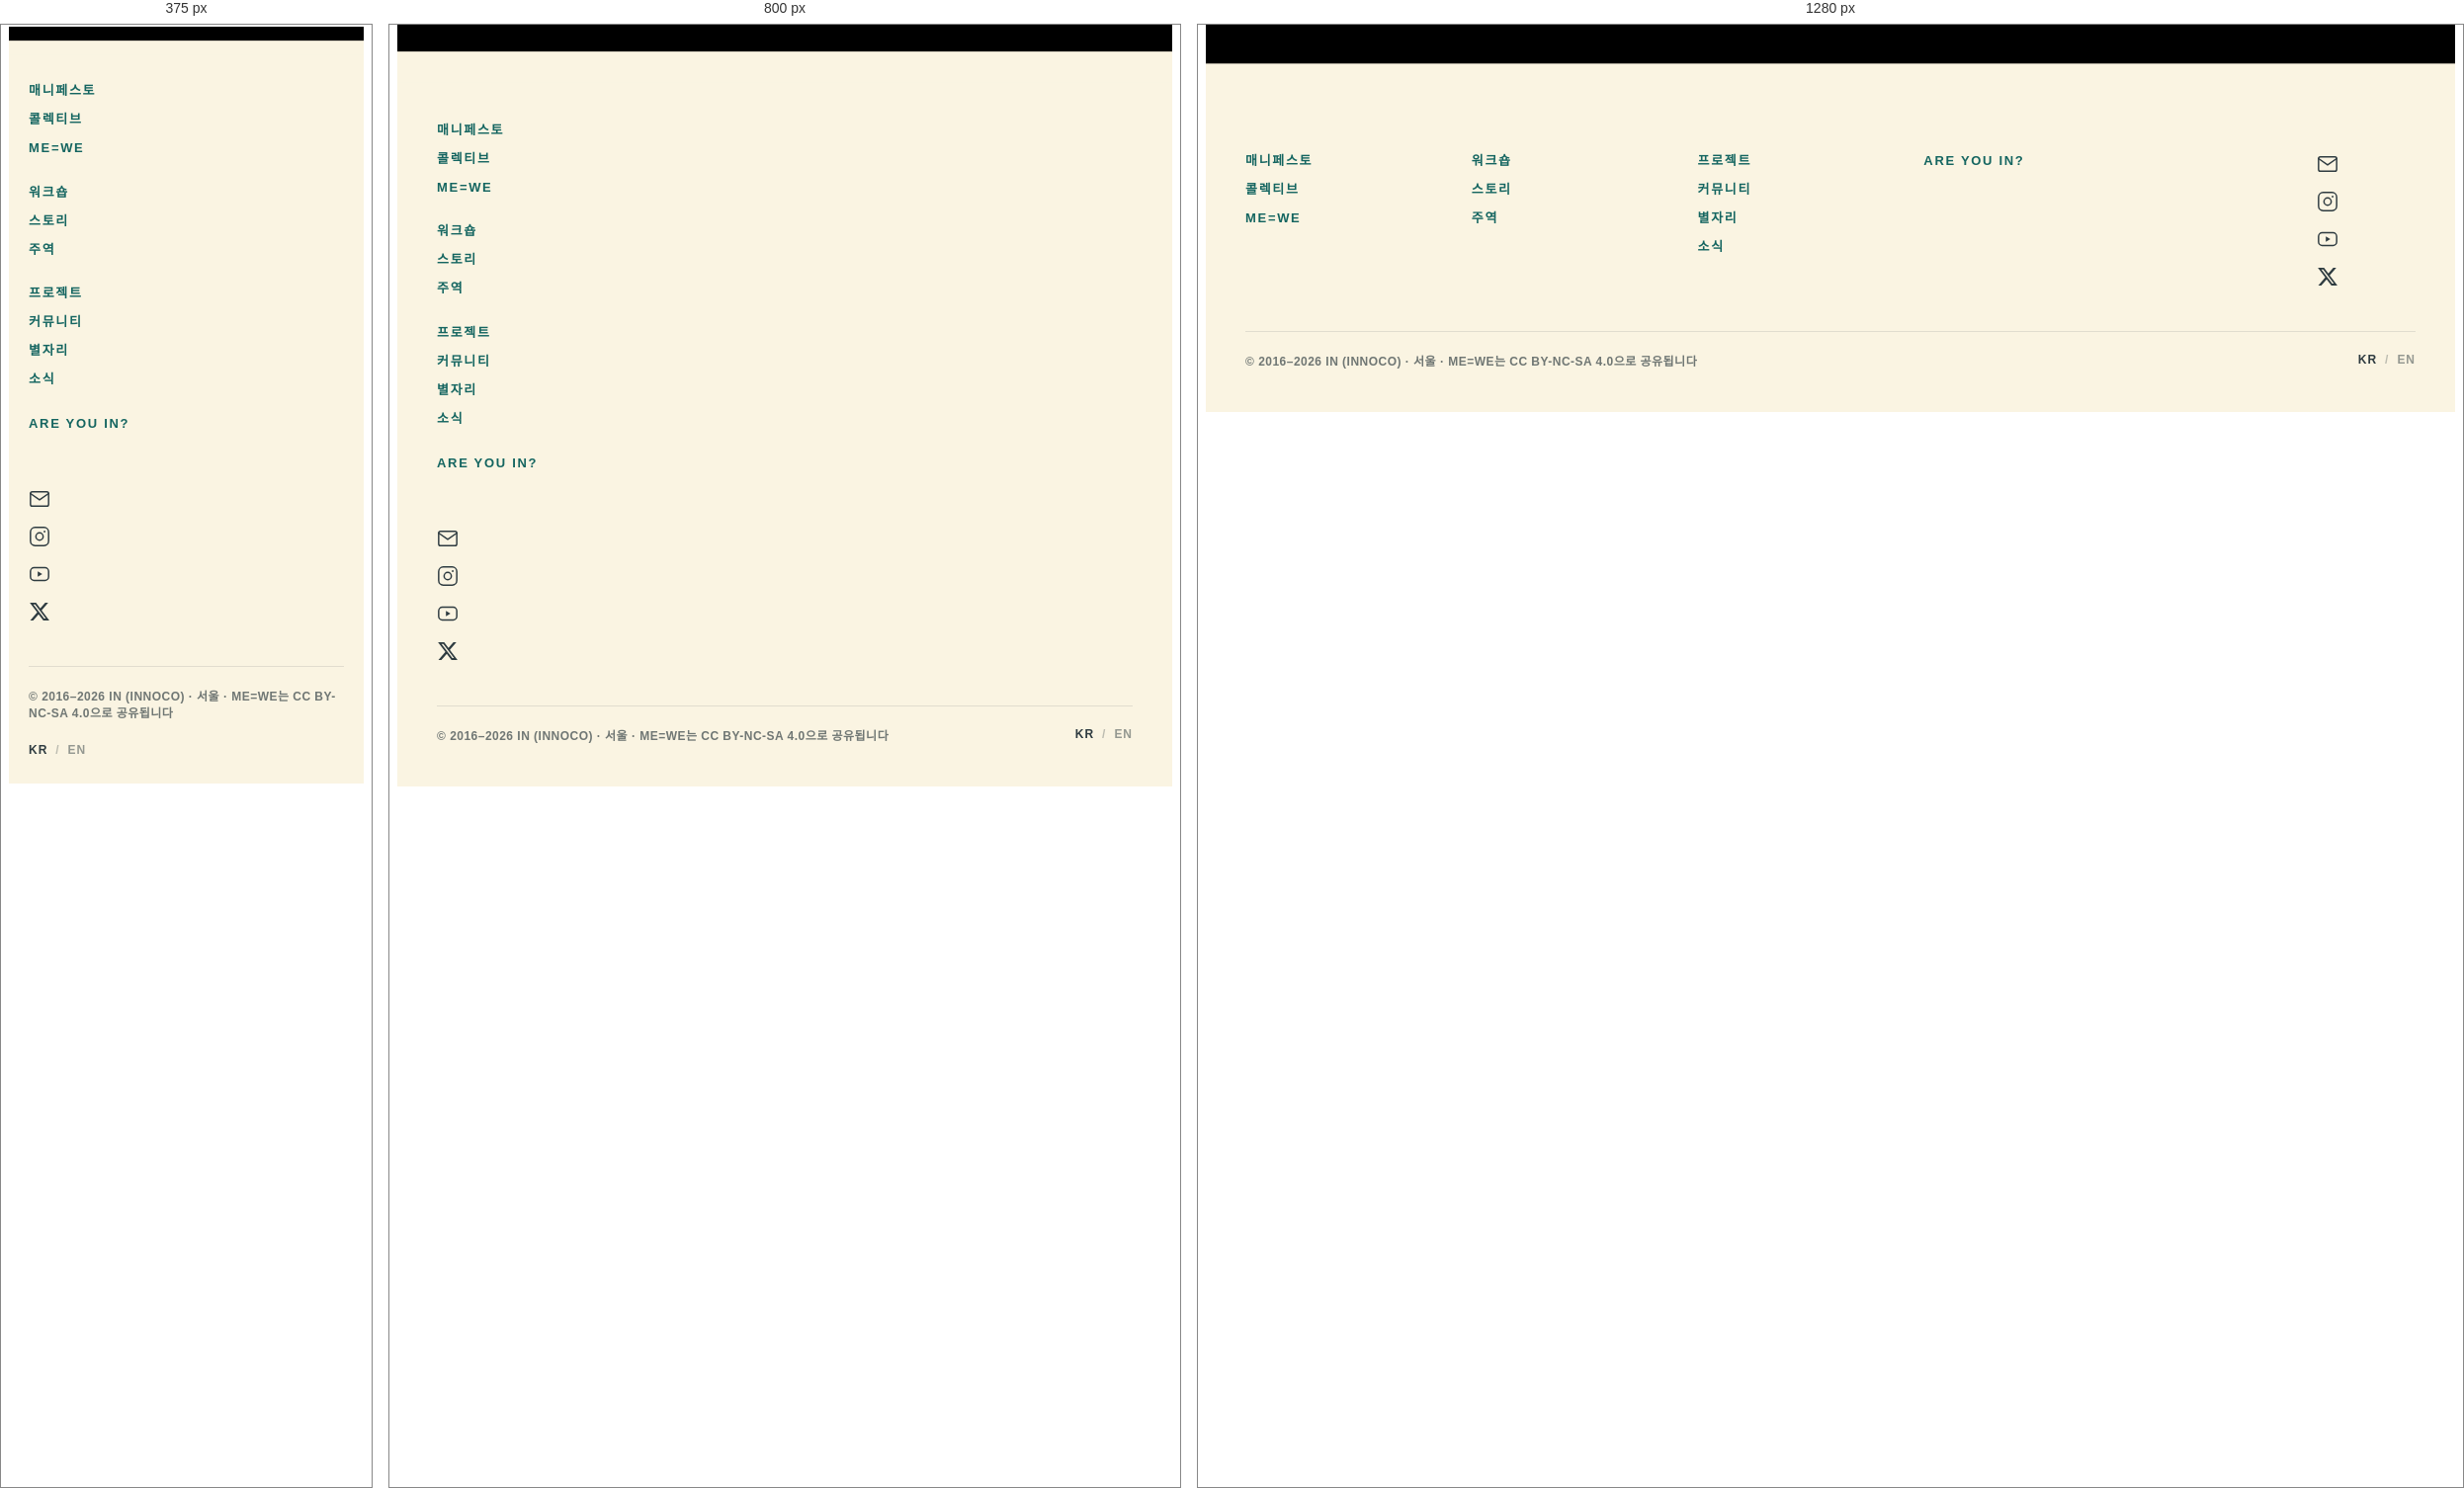
Rendered at 375 px, 800 px and 1280 px, left to right.

<!-- file: Footer-KO.dc.html -->
<!DOCTYPE html>
<html lang="ko">
<head>
<meta charset="utf-8">
<meta name="viewport" content="width=device-width, initial-scale=1">
<title>Footer (KO) · IN</title>
<link rel="icon" href="innoco-mark.png">
<meta property="og:type" content="website">
<meta property="og:title" content="Footer (KO) · IN">
<meta property="og:image" content="IN_Logo.png">
<script src="./support.js"></script>
</head>
<body>
<x-dc>
<helmet>
<link rel="preconnect" href="https://fonts.googleapis.com">
<link rel="preconnect" href="https://fonts.gstatic.com" crossorigin="">
<link href="https://fonts.googleapis.com/css2?family=Archivo:wght@600;700;800&family=Noto+Sans+KR:wght@500;700&display=swap" rel="stylesheet">
<style>
  .in-foot-loop .ribbon-stroke { stroke-dasharray: 2000; stroke-dashoffset: 2000; animation: inFootArc 2.4s ease forwards; }
  @keyframes inFootArc { to { stroke-dashoffset: 0; } }
  @media (prefers-reduced-motion: reduce) { .in-foot-loop .ribbon-stroke { animation: none; stroke-dashoffset: 0; } }
  .in-fcol a:hover { color: #E5188C; }
  .in-social a:hover { color: #E5188C; }
</style>
<style id="in-mobile">
@media (max-width: 1000px){
  [style*="grid-template-columns: 1.05fr 1fr"]{grid-template-columns:1fr !important;}
  [style*="grid-template-columns: 1fr 1fr"]{grid-template-columns:1fr !important;}
  [style*="grid-template-columns: 1.05fr"]{grid-template-columns:1fr !important;}
  [style*="grid-template-columns: repeat(3, minmax(0"]{grid-template-columns:1fr !important;}
  img,svg,video{max-width:100% !important;}
  [style*="font-size: 300px"]{display:none !important;}
  [style*="font-size: 60px"][style*="height: 300px"]{height:auto !important;}
  [style*="72px 120px"]{padding:56px 0 48px 0 !important;}
  [style*="width: 700px"]{width:auto !important;max-width:100% !important;}
  [style*="width: 800px"]{width:auto !important;max-width:100% !important;}
  [style*="width: 900px"]{width:auto !important;max-width:100% !important;}
  [style*="width: 1200px"]{width:auto !important;max-width:100% !important;}
  [style*="width: 1000px"]{width:auto !important;max-width:100% !important;}
  [style*="width: 950px"]{width:auto !important;max-width:100% !important;}
  [style*="height: 350px"],[style*="height: 250px"],[style*="height: 200px"],[style*="height: 180px"],[style*="height: 170px"],[style*="height: 130px"],[style*="height: 100px"]{height:auto !important;min-height:0 !important;}
}
@media (max-width: 600px){
  [style*="padding: 70px 28px"]{padding:44px 20px !important;}
  [style*="padding: 72px 28px"]{padding:44px 20px !important;}
  [style*="padding: 66px 28px"]{padding:40px 20px !important;}
  [style*="padding: 62px 28px"]{padding:40px 20px !important;}
  [style*="padding: 60px 44px"]{padding:36px 24px !important;}
  [style*="padding: 40px 44px"]{padding:28px 22px !important;}
  [style*="padding: 52px 28px"]{padding:36px 20px !important;}
  [style*="padding: 56px 28px"]{padding:38px 20px !important;}
  [style*="padding: 64px 28px"]{padding:40px 20px !important;}
  [style*="padding: 40px 80px"]{padding:30px 20px !important;}
  [style*="padding: 40px 40px"]{padding:28px 20px !important;}
  [style*="padding: 44px 44px"]{padding:28px 20px !important;}
  [style*="font-size: 130px"]{font-size:64px !important;line-height:1 !important;}
  [style*="font-size: 60px"]{font-size:34px !important;line-height:1.15 !important;}
}
</style>
<style id="ko-no-italic">em, i { font-style: normal; }</style>
</helmet>
<footer style="background: #FAF4E2; color: #2E3B40;">
  <div class="in-foot-loop" style="width: 100%; line-height: 0; position: relative; top: -1.5vw; margin-bottom: -1.5vw; z-index: 2;">
    <svg viewBox="0 0 1500 120" width="100%" height="auto" preserveAspectRatio="none" style="display: block;" aria-hidden="true">
      <rect x="0" y="0" width="1500" height="60" fill="{{ bandFill }}"></rect>
      <rect x="0" y="60" width="1500" height="60" fill="#FAF4E2"></rect>
      <path class="ribbon-stroke" d="{{ ribbonPath }}" fill="none" stroke="{{ strokeColor }}" stroke-width="5" stroke-linecap="round" stroke-linejoin="round" vector-effect="non-scaling-stroke"></path>
    </svg>
  </div>
  <div style="max-width: 1320px; margin: 0 auto; padding: 40px 40px 44px;">
    <div style="display: grid; grid-template-columns: 1fr 1fr 1fr 1fr 0.7fr 0.5fr; gap: 28px; align-items: start;">

      <div class="in-fcol">
        <div style="display: flex; flex-direction: column; gap: 12px;">
          <a href="Manifesto.KO.dc.html" style="color: #146560; font-family: 'Archivo', 'Noto Sans KR', sans-serif; font-weight: 600; font-size: 13px; letter-spacing: 0.13em; line-height: 1.3; text-transform: uppercase; text-decoration: none;">매니페스토</a>
          <a href="Collectives.KO.dc.html" style="color: #146560; font-family: 'Archivo', 'Noto Sans KR', sans-serif; font-weight: 600; font-size: 13px; letter-spacing: 0.13em; line-height: 1.3; text-transform: uppercase; text-decoration: none;">콜렉티브</a>
          <a href="MEWE.KO.dc.html" style="color: #146560; font-family: 'Archivo', 'Noto Sans KR', sans-serif; font-weight: 600; font-size: 13px; letter-spacing: 0.13em; line-height: 1.3; text-transform: uppercase; text-decoration: none;">ME=WE</a>
        </div>
      </div>

      <div class="in-fcol">
        <div style="display: flex; flex-direction: column; gap: 12px;">
          <a href="Workshop.KO.dc.html" style="color: #146560; font-family: 'Archivo', 'Noto Sans KR', sans-serif; font-weight: 600; font-size: 13px; letter-spacing: 0.13em; line-height: 1.3; text-transform: uppercase; text-decoration: none;">워크숍</a>
          <a href="Story.KO.dc.html" style="color: #146560; font-family: 'Archivo', 'Noto Sans KR', sans-serif; font-weight: 600; font-size: 13px; letter-spacing: 0.13em; line-height: 1.3; text-transform: uppercase; text-decoration: none;">스토리</a>
          <a href="Protagonist.KO.dc.html" style="color: #146560; font-family: 'Archivo', 'Noto Sans KR', sans-serif; font-weight: 600; font-size: 13px; letter-spacing: 0.13em; line-height: 1.3; text-transform: uppercase; text-decoration: none;">주역</a>
        </div>
      </div>

      <div class="in-fcol">
        <div style="display: flex; flex-direction: column; gap: 12px;">
          <a href="Project.KO.dc.html" style="color: #146560; font-family: 'Archivo', 'Noto Sans KR', sans-serif; font-weight: 600; font-size: 13px; letter-spacing: 0.13em; line-height: 1.3; text-transform: uppercase; text-decoration: none;">프로젝트</a>
          <a href="Community.KO.dc.html" style="color: #146560; font-family: 'Archivo', 'Noto Sans KR', sans-serif; font-weight: 600; font-size: 13px; letter-spacing: 0.13em; line-height: 1.3; text-transform: uppercase; text-decoration: none;">커뮤니티</a>
          <a href="Constellation.KO.dc.html" style="color: #146560; font-family: 'Archivo', 'Noto Sans KR', sans-serif; font-weight: 600; font-size: 13px; letter-spacing: 0.13em; line-height: 1.3; text-transform: uppercase; text-decoration: none;">별자리</a>
          <a href="News.KO.dc.html" style="color: #146560; font-family: 'Archivo', 'Noto Sans KR', sans-serif; font-weight: 600; font-size: 13px; letter-spacing: 0.13em; line-height: 1.3; text-transform: uppercase; text-decoration: none;">소식</a>
        </div>
      </div>

      <div class="in-fcol">
        <div style="display: flex; flex-direction: column; gap: 12px; align-items: flex-start;">
          <a href="Are-you-IN.KO.dc.html" style="color: #146560; font-family: 'Archivo', 'Noto Sans KR', sans-serif; font-weight: 600; font-size: 13px; letter-spacing: 0.13em; line-height: 1.3; text-transform: uppercase; text-decoration: none;">Are You IN?</a>
        </div>
      </div>

      <div></div>

      <div class="in-social" style="display: flex; flex-direction: column; gap: 16px; align-items: flex-start;">
        <a href="mailto:hello@innoco.co" aria-label="Email" style="color: #2E3B40; display: inline-flex;"><svg width="22" height="22" viewBox="0 0 24 24" fill="none" stroke="currentColor" stroke-width="1.6" stroke-linecap="round" stroke-linejoin="round" aria-hidden="true"><rect x="2" y="4" width="20" height="16" rx="2"></rect><path d="m2 6 10 7 10-7"></path></svg></a>
        <a href="https://www.instagram.com/innoco.co/" target="_blank" rel="noopener" aria-label="Instagram" style="color: #2E3B40; display: inline-flex;"><svg width="22" height="22" viewBox="0 0 24 24" fill="none" stroke="currentColor" stroke-width="1.6" stroke-linecap="round" stroke-linejoin="round" aria-hidden="true"><rect x="2" y="2" width="20" height="20" rx="5"></rect><circle cx="12" cy="12" r="4"></circle><circle cx="17.5" cy="6.5" r="1" fill="currentColor" stroke="none"></circle></svg></a>
        <a href="https://www.youtube.com/@innoco7950" target="_blank" rel="noopener" aria-label="YouTube" style="color: #2E3B40; display: inline-flex;"><svg width="22" height="22" viewBox="0 0 24 24" fill="none" stroke="currentColor" stroke-width="1.6" stroke-linecap="round" stroke-linejoin="round" aria-hidden="true"><rect x="2" y="5" width="20" height="14" rx="4"></rect><path d="M10 9l5 3-5 3z" fill="currentColor" stroke="none"></path></svg></a>
        <a href="https://x.com/cyunsun" target="_blank" rel="noopener" aria-label="X" style="color: #2E3B40; display: inline-flex;"><svg width="22" height="22" viewBox="0 0 24 24" fill="currentColor" aria-hidden="true"><path d="M18.244 2.25h3.308l-7.227 8.26 8.502 11.24H16.17l-5.214-6.817L4.99 21.75H1.68l7.73-8.835L1.254 2.25H8.08l4.713 6.231zm-1.161 17.52h1.833L7.084 4.126H5.117z"></path></svg></a>
      </div>

    </div>
    <div style="height: 1px; background: rgba(46,59,64,0.12); margin: 44px 0 20px;"></div>
    <div style="display: flex; align-items: center; justify-content: space-between; gap: 24px; flex-wrap: wrap;">
  <div style="font-family: 'Archivo', 'Noto Sans KR', sans-serif; font-weight: 600; font-size: 12px; letter-spacing: 0.04em; color: rgba(46,59,64,0.68);">© 2016–2026 IN (INNOCO) · 서울 · ME=WE는 CC BY-NC-SA 4.0으로 공유됩니다</div>
      <div style="display: flex; align-items: center; gap: 8px; flex: 0 0 auto; font-family: 'Archivo', 'Noto Sans KR', sans-serif; font-weight: 700; font-size: 12px; letter-spacing: 0.08em; line-height: 1;">
      <span style="color: #2E3B40;">KR</span>
      <span style="color: rgba(46,59,64,0.3);">/</span>
      <a href="{{ altHref }}" style="color: rgba(46,59,64,0.5); text-decoration: none;">EN</a>
    </div>
    </div>
  </div>
</footer>
</x-dc>
<script type="text/x-dc" data-dc-script data-props="{&quot;$preview&quot;: {&quot;width&quot;: 1320, &quot;height&quot;: 460}}">class Component extends DCLogic {

  renderVals() {
    let __f = '';
    try { __f = decodeURIComponent(location.pathname.split('/').pop() || ''); } catch (e) {}
    let altHref = __f.replace('.KO.', '.EN.');
    if (altHref === __f || !__f) altHref = 'Home.EN.dc.html';
    const c = this.props.cta;
    const hasCta = c && c !== 'false' && c !== false;
    let loop = parseFloat(this.props.loop);
    if (isNaN(loop)) loop = 0.15;
    loop = Math.max(0, Math.min(1, loop));
    const L = Math.round(150 + loop * 1200);
    const ribbonPath = 'M0 60 L' + (L-70) + ' 60 C' + (L-34) + ' 60 ' + (L-24) + ' 53 ' + (L-19) + ' 53 C' + (L+11) + ' 44 ' + (L+17) + ' 22 ' + L + ' 21 C' + (L-17) + ' 20 ' + (L-19) + ' 41 ' + (L+3) + ' 50 C' + (L+10) + ' 55 ' + (L+34) + ' 60 ' + (L+70) + ' 60 L1500 60';
    const bandFill = hasCta ? String(c) : '#FAF4E2';
    let strokeColor = '#2E3B40';
    if (this.props.stroke) { return { altHref, bandFill, ribbonPath, strokeColor: String(this.props.stroke) }; }
    if (hasCta) {
      const hex = String(c).replace('#','');
      if (hex.length === 6) {
        const r = parseInt(hex.slice(0,2),16), g = parseInt(hex.slice(2,4),16), b = parseInt(hex.slice(4,6),16);
        const lum = (0.299*r + 0.587*g + 0.114*b);
        strokeColor = lum < 150 ? '#FAF4E2' : '#2E3B40';
      }
    }
    return { altHref, bandFill, ribbonPath, strokeColor };
  }
}</script>
</body>
</html>